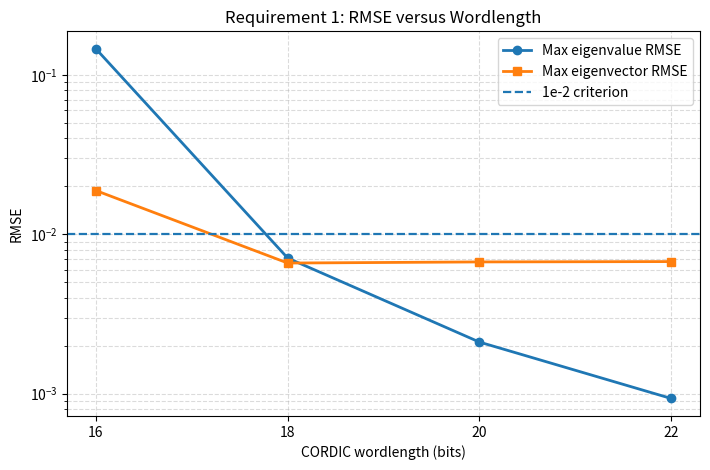
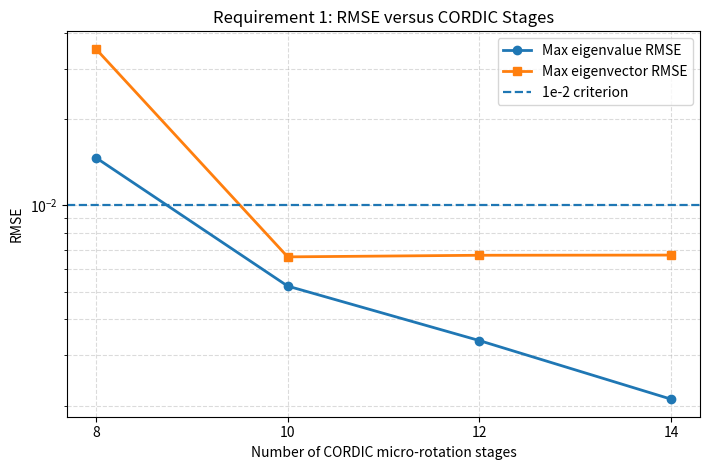

Write the Python code that produced these figures, in order.
import matplotlib.pyplot as plt

threshold = 1e-2

# Data consistent with Requirement 1 tables.
wordlengths = [16, 18, 20, 22]
wl_eig_rmse = [1.461e-1, 7.090e-3, 2.104e-3, 9.309e-4]
wl_vec_rmse = [1.882e-2, 6.598e-3, 6.706e-3, 6.739e-3]

stages = [8, 10, 12, 14]
stage_eig_rmse = [1.468e-2, 5.226e-3, 3.371e-3, 2.104e-3]
stage_vec_rmse = [3.522e-2, 6.610e-3, 6.696e-3, 6.706e-3]

def plot_wordlength():
    plt.figure(figsize=(7.2, 4.8))
    plt.semilogy(wordlengths, wl_eig_rmse, marker="o", linewidth=2,
                 label="Max eigenvalue RMSE")
    plt.semilogy(wordlengths, wl_vec_rmse, marker="s", linewidth=2,
                 label="Max eigenvector RMSE")
    plt.axhline(threshold, linestyle="--", linewidth=1.6,
                label="1e-2 criterion")
    plt.xlabel("CORDIC wordlength (bits)")
    plt.ylabel("RMSE")
    plt.title("Requirement 1: RMSE versus Wordlength")
    plt.xticks(wordlengths)
    plt.grid(True, which="both", linestyle="--", alpha=0.45)
    plt.legend()
    plt.tight_layout()
    plt.savefig("req1_rmse_vs_wordlength_clean.png", dpi=300)
    plt.savefig("req1_rmse_vs_wordlength_clean.pdf")
    plt.show()

def plot_stages():
    plt.figure(figsize=(7.2, 4.8))
    plt.semilogy(stages, stage_eig_rmse, marker="o", linewidth=2,
                 label="Max eigenvalue RMSE")
    plt.semilogy(stages, stage_vec_rmse, marker="s", linewidth=2,
                 label="Max eigenvector RMSE")
    plt.axhline(threshold, linestyle="--", linewidth=1.6,
                label="1e-2 criterion")
    plt.xlabel("Number of CORDIC micro-rotation stages")
    plt.ylabel("RMSE")
    plt.title("Requirement 1: RMSE versus CORDIC Stages")
    plt.xticks(stages)
    plt.grid(True, which="both", linestyle="--", alpha=0.45)
    plt.legend()
    plt.tight_layout()
    plt.savefig("req1_rmse_vs_stage_clean.png", dpi=300)
    plt.savefig("req1_rmse_vs_stage_clean.pdf")
    plt.show()

if __name__ == "__main__":
    plot_wordlength()
    plot_stages()
